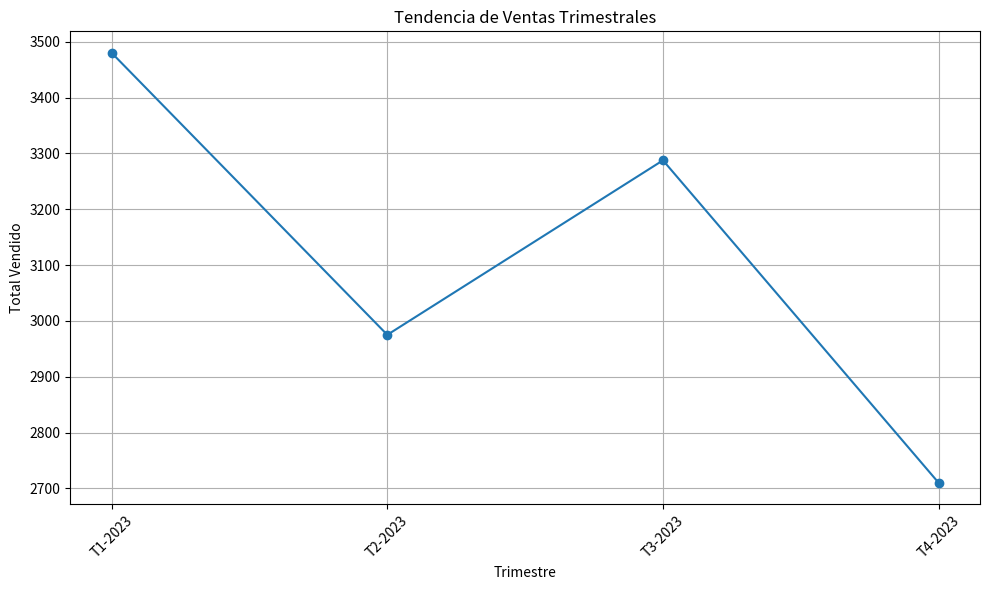

Reproduce this figure in Python.
import pandas as pd
import matplotlib.pyplot as plt

# Crear el DataFrame con los datos ficticios
data = {
    "Trimestre": ["T1-2023", "T1-2023", "T1-2023", "T2-2023", "T2-2023", "T2-2023", "T3-2023", "T3-2023", "T3-2023", "T4-2023", "T4-2023", "T4-2023"],
    "Producto": ["Producto A", "Producto B", "Producto C", "Producto A", "Producto B", "Producto C", "Producto A", "Producto B", "Producto C", "Producto A", "Producto B", "Producto C"],
    "Cantidad Vendida": [100, 120, 90, 80, 110, 95, 75, 105, 125, 85, 70, 115],
    "Precio Unitario": [10.5, 12.0, 11.0, 9.5, 11.5, 10.0, 9.0, 10.0, 12.5, 10.0, 8.5, 11.0]
}

df = pd.DataFrame(data)

df['Total Vendido'] = df['Cantidad Vendida'] * df['Precio Unitario']

# 1. Calcular el total de ventas para cada trimestre del año.
df['Total Vendido'] = df['Cantidad Vendida'] * df['Precio Unitario']
ventas_por_trimestre = df.groupby('Trimestre')['Total Vendido'].sum().reset_index()
print("Total de Ventas por Trimestre:")
print(ventas_por_trimestre)

# 2. Identificar los productos más vendidos en términos de cantidad y en términos de ingresos generados en cada trimestre.
productos_mas_vendidos = df.groupby(['Trimestre', 'Producto'])[['Cantidad Vendida', 'Total Vendido']].max().reset_index()
print("\nProductos Más Vendidos en Cantidad y Total de Ventas:")
print(productos_mas_vendidos)

# 3. Realizar un análisis de tendencia para visualizar cómo las ventas totales han evolucionado a lo largo del año.
# Crear un gráfico de línea para mostrar la tendencia de ventas trimestrales
plt.figure(figsize=(10, 6))
plt.plot(ventas_por_trimestre['Trimestre'], ventas_por_trimestre['Total Vendido'], marker='o')
plt.title('Tendencia de Ventas Trimestrales')
plt.xlabel('Trimestre')
plt.ylabel('Total Vendido')
plt.grid(True)
plt.xticks(rotation=45)
plt.tight_layout()
plt.show()

# 4. Calcular la media, mediana y desviación estándar de los precios unitarios de todos los productos vendidos en cada trimestre.
estadisticas_precio_unitario = df.groupby('Trimestre')['Precio Unitario'].agg(['mean', 'median', 'std']).reset_index()
print("\nEstadísticas de Precios Unitarios por Trimestre:")
print(estadisticas_precio_unitario)

# 5. Encontrar el trimestre con el mayor ingreso total y el trimestre con el menor ingreso total.
trimestre_mayor_ingreso = ventas_por_trimestre.loc[ventas_por_trimestre['Total Vendido'].idxmax()]
trimestre_menor_ingreso = ventas_por_trimestre.loc[ventas_por_trimestre['Total Vendido'].idxmin()]
print("\nTrimestre con Mayor Ingreso Total:")
print(trimestre_mayor_ingreso)
print("\nTrimestre con Menor Ingreso Total:")
print(trimestre_menor_ingreso)